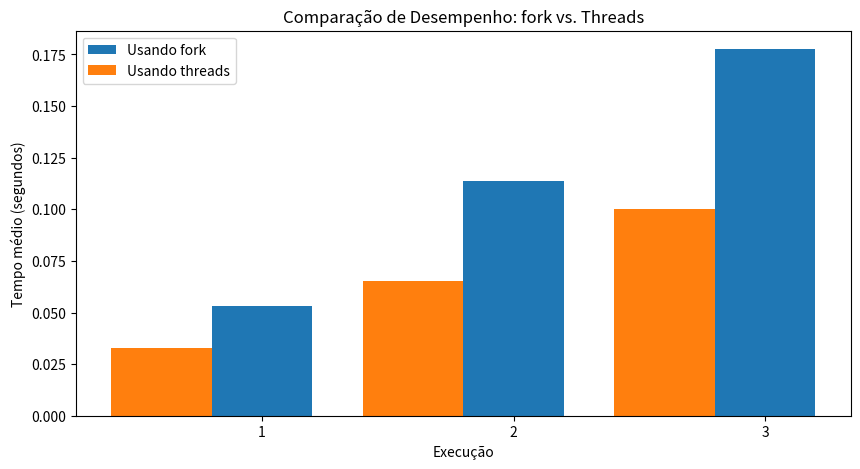

Here is the Python script that generated this plot:
import matplotlib.pyplot as plt

# Tempos médios obtidos das simulações
tempos_fork = [0.053080, 0.113790, 0.177631]
tempos_thread = [0.032997, 0.065501, 0.099919]  

# Número de simulações
num_simulacoes = len(tempos_fork)

# Gere números de simulação para o eixo x
simulacoes = list(range(1, num_simulacoes + 1))

largura_barra = 0.4
deslocamento = largura_barra

# Crie um gráfico de barras para comparar os tempos
plt.figure(figsize=(10, 5))
plt.bar([sim + deslocamento for sim in simulacoes], tempos_fork, width=largura_barra, label='Usando fork')
plt.bar(simulacoes, tempos_thread, width=largura_barra, label='Usando threads')
plt.xlabel('Execução')
plt.ylabel('Tempo médio (segundos)')
plt.title('Comparação de Desempenho: fork vs. Threads')
plt.legend()
plt.xticks([sim + deslocamento for sim in simulacoes], simulacoes)
plt.show()
